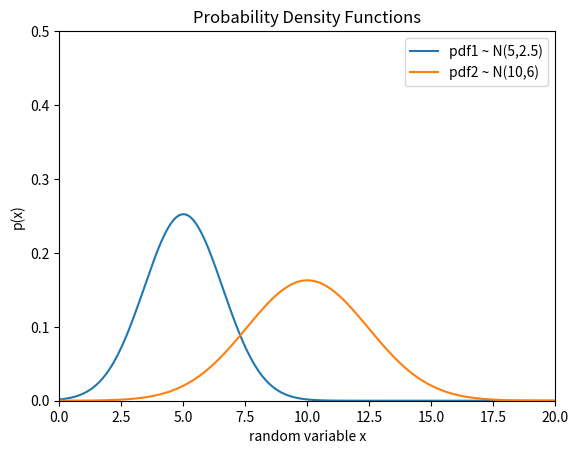

Reproduce this figure in Python.
# [redacted]
# Plotting Probability Density Functions

import numpy as np
from matplotlib import pyplot as plt
import math

def pdf(x, mu=0, sigma=1):
    """Calculates the normal distribution's probability density 
        function (PDF).  
        
    """
    term1 = 1.0 / ( math.sqrt(2*np.pi) * sigma )
    term2 = np.exp( -0.5 * ( (x-mu)/sigma )**2 )
    return term1 * term2


x = np.arange(0, 100, 0.05)

pdf1 = pdf(x, mu=5, sigma=2.5**0.5)
pdf2 = pdf(x, mu=10, sigma=6**0.5)

plt.plot(x, pdf1)
plt.plot(x, pdf2)
plt.title('Probability Density Functions')
plt.ylabel('p(x)')
plt.xlabel('random variable x')
plt.legend(['pdf1 ~ N(5,2.5)', 'pdf2 ~ N(10,6)'], loc='upper right')
plt.ylim([0,0.5])
plt.xlim([0,20])

plt.savefig('./probability_density_func.png')
